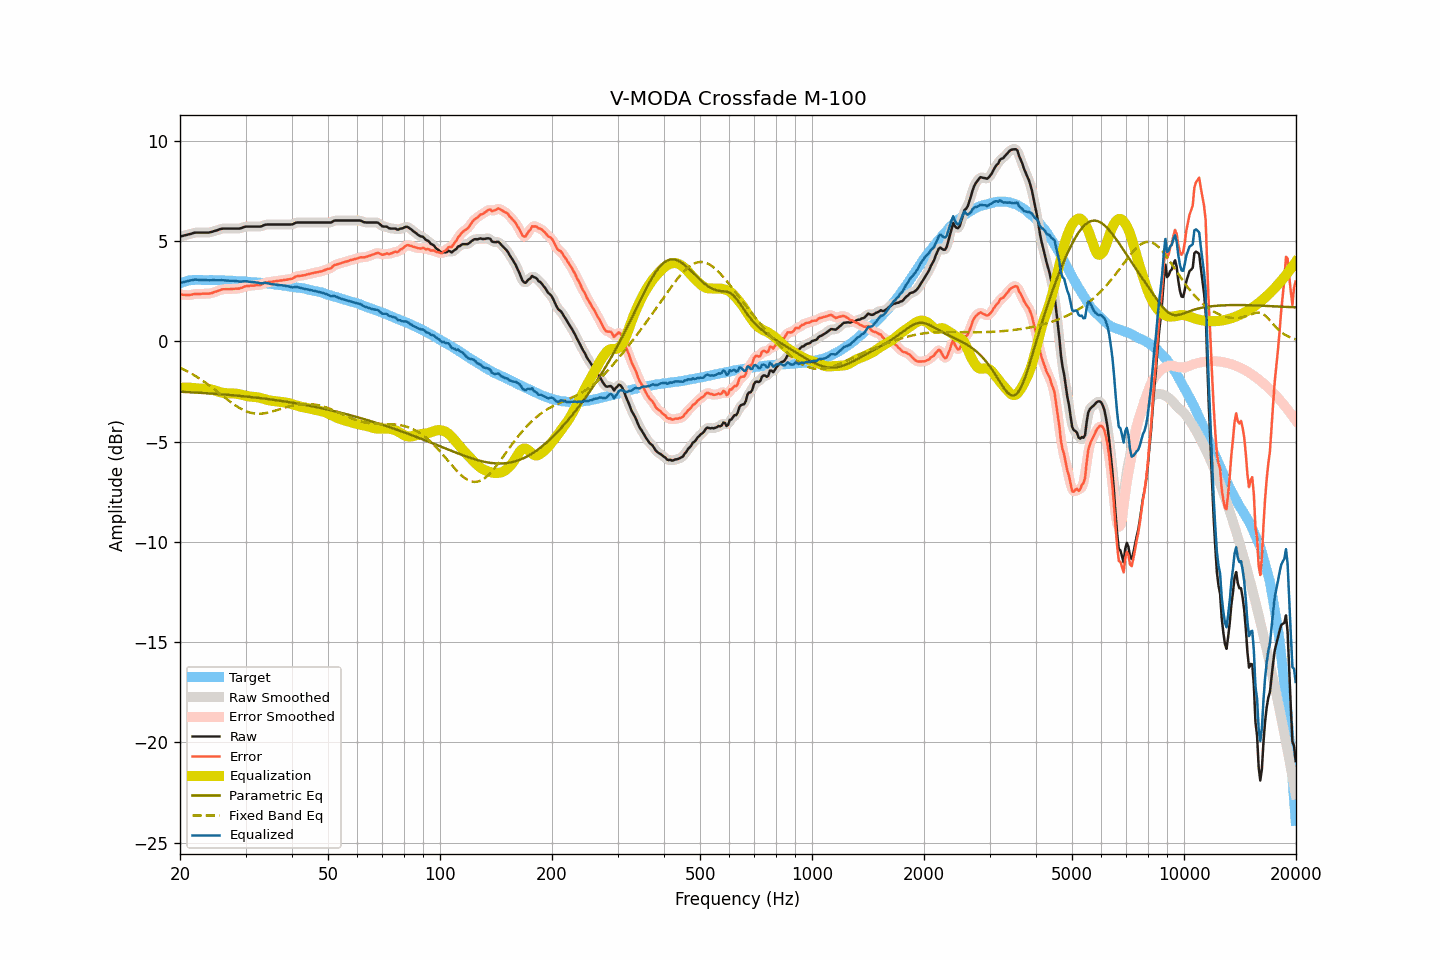

Source data for this figure (header and first rows):
frequency, raw, smoothed, error, error_smoothed, equalization, parametric_eq, fixed_band_eq, equalized_raw, equalized_smoothed, target
20.00, 5.22, 5.22, 2.33, 2.33, -2.32, -2.52, -1.32, 2.90, 2.90, 2.88
20.20, 5.24, 5.24, 2.32, 2.32, -2.32, -2.52, -1.36, 2.92, 2.92, 2.91
20.40, 5.26, 5.26, 2.31, 2.31, -2.31, -2.53, -1.39, 2.94, 2.94, 2.94
20.61, 5.27, 5.28, 2.31, 2.31, -2.31, -2.53, -1.44, 2.96, 2.96, 2.96
20.81, 5.30, 5.30, 2.30, 2.30, -2.31, -2.53, -1.48, 2.98, 2.98, 2.99
21.02, 5.32, 5.31, 2.29, 2.30, -2.31, -2.54, -1.52, 3.00, 3.00, 3.02
21.23, 5.34, 5.34, 2.30, 2.30, -2.32, -2.54, -1.56, 3.02, 3.02, 3.03
21.44, 5.36, 5.36, 2.31, 2.32, -2.32, -2.55, -1.61, 3.03, 3.04, 3.04
21.66, 5.38, 5.38, 2.33, 2.34, -2.33, -2.55, -1.65, 3.06, 3.05, 3.05
21.87, 5.41, 5.40, 2.36, 2.35, -2.34, -2.56, -1.70, 3.07, 3.06, 3.05
22.09, 5.42, 5.41, 2.36, 2.36, -2.35, -2.56, -1.75, 3.07, 3.07, 3.06
22.31, 5.42, 5.42, 2.36, 2.36, -2.35, -2.57, -1.80, 3.06, 3.06, 3.06
22.54, 5.42, 5.42, 2.36, 2.36, -2.36, -2.57, -1.85, 3.06, 3.06, 3.06
22.76, 5.42, 5.42, 2.36, 2.36, -2.36, -2.58, -1.91, 3.05, 3.05, 3.06
22.99, 5.42, 5.42, 2.37, 2.37, -2.36, -2.58, -1.96, 3.05, 3.05, 3.05
23.22, 5.42, 5.42, 2.37, 2.37, -2.36, -2.59, -2.02, 3.05, 3.05, 3.05
23.45, 5.42, 5.41, 2.37, 2.37, -2.37, -2.59, -2.07, 3.05, 3.05, 3.05
23.69, 5.42, 5.41, 2.37, 2.37, -2.37, -2.60, -2.13, 3.04, 3.04, 3.04
23.92, 5.42, 5.42, 2.37, 2.37, -2.38, -2.60, -2.19, 3.03, 3.04, 3.04
24.16, 5.44, 5.44, 2.38, 2.39, -2.40, -2.61, -2.25, 3.04, 3.04, 3.05
24.40, 5.46, 5.46, 2.40, 2.41, -2.42, -2.61, -2.31, 3.04, 3.04, 3.05
24.65, 5.49, 5.48, 2.44, 2.44, -2.44, -2.62, -2.37, 3.05, 3.04, 3.04
24.89, 5.51, 5.50, 2.47, 2.46, -2.46, -2.62, -2.44, 3.04, 3.04, 3.04
25.14, 5.53, 5.53, 2.49, 2.49, -2.49, -2.63, -2.50, 3.03, 3.04, 3.04
25.39, 5.56, 5.56, 2.52, 2.52, -2.52, -2.64, -2.56, 3.04, 3.04, 3.04
25.65, 5.59, 5.58, 2.55, 2.55, -2.54, -2.64, -2.63, 3.04, 3.04, 3.04
25.91, 5.60, 5.60, 2.58, 2.57, -2.56, -2.65, -2.69, 3.04, 3.04, 3.03
26.16, 5.62, 5.61, 2.59, 2.59, -2.58, -2.65, -2.75, 3.04, 3.04, 3.03
26.43, 5.62, 5.62, 2.59, 2.59, -2.59, -2.66, -2.82, 3.03, 3.03, 3.02
26.69, 5.62, 5.62, 2.59, 2.59, -2.59, -2.67, -2.88, 3.02, 3.02, 3.02
26.96, 5.62, 5.62, 2.59, 2.59, -2.60, -2.67, -2.94, 3.02, 3.02, 3.02
27.23, 5.62, 5.62, 2.60, 2.60, -2.60, -2.68, -3.00, 3.01, 3.01, 3.02
27.50, 5.62, 5.62, 2.60, 2.60, -2.60, -2.69, -3.06, 3.01, 3.01, 3.02
27.77, 5.62, 5.62, 2.61, 2.61, -2.60, -2.70, -3.12, 3.01, 3.01, 3.01
28.05, 5.62, 5.62, 2.61, 2.61, -2.61, -2.70, -3.18, 3.01, 3.01, 3.01
28.33, 5.62, 5.61, 2.62, 2.62, -2.62, -2.71, -3.23, 3.00, 3.00, 2.99
28.62, 5.62, 5.61, 2.62, 2.62, -2.63, -2.72, -3.28, 2.99, 2.98, 2.99
28.90, 5.62, 5.62, 2.62, 2.63, -2.65, -2.72, -3.33, 2.97, 2.97, 2.99
29.19, 5.64, 5.64, 2.66, 2.65, -2.67, -2.73, -3.37, 2.97, 2.97, 2.98
29.48, 5.67, 5.67, 2.68, 2.68, -2.68, -2.74, -3.42, 2.98, 2.98, 2.99
29.78, 5.70, 5.69, 2.72, 2.71, -2.70, -2.75, -3.45, 2.99, 2.99, 2.98
30.08, 5.72, 5.71, 2.74, 2.74, -2.72, -2.76, -3.49, 2.99, 2.99, 2.97
30.38, 5.72, 5.72, 2.75, 2.75, -2.74, -2.76, -3.52, 2.98, 2.98, 2.96
30.68, 5.72, 5.72, 2.76, 2.76, -2.75, -2.77, -3.54, 2.96, 2.96, 2.96
30.99, 5.72, 5.72, 2.77, 2.76, -2.76, -2.78, -3.57, 2.95, 2.95, 2.95
31.30, 5.72, 5.72, 2.77, 2.77, -2.77, -2.79, -3.58, 2.94, 2.94, 2.95
31.61, 5.72, 5.72, 2.77, 2.78, -2.78, -2.80, -3.60, 2.94, 2.94, 2.94
31.93, 5.72, 5.72, 2.78, 2.78, -2.78, -2.81, -3.61, 2.93, 2.93, 2.93
32.24, 5.72, 5.71, 2.80, 2.79, -2.79, -2.82, -3.61, 2.92, 2.92, 2.92
32.57, 5.72, 5.71, 2.80, 2.80, -2.81, -2.83, -3.61, 2.91, 2.90, 2.92
32.89, 5.72, 5.72, 2.80, 2.81, -2.83, -2.84, -3.61, 2.89, 2.89, 2.91
33.22, 5.74, 5.74, 2.83, 2.84, -2.85, -2.85, -3.61, 2.89, 2.89, 2.90
33.55, 5.78, 5.77, 2.88, 2.88, -2.87, -2.86, -3.60, 2.90, 2.90, 2.90
33.89, 5.81, 5.80, 2.92, 2.91, -2.90, -2.87, -3.59, 2.91, 2.90, 2.89
34.23, 5.82, 5.81, 2.93, 2.94, -2.92, -2.88, -3.57, 2.90, 2.90, 2.88
34.57, 5.82, 5.82, 2.95, 2.95, -2.94, -2.89, -3.55, 2.88, 2.88, 2.87
34.92, 5.82, 5.82, 2.96, 2.96, -2.96, -2.90, -3.53, 2.86, 2.86, 2.86
35.27, 5.82, 5.82, 2.96, 2.97, -2.97, -2.91, -3.51, 2.85, 2.85, 2.85
35.62, 5.82, 5.82, 2.98, 2.98, -2.98, -2.92, -3.49, 2.83, 2.83, 2.84
35.97, 5.82, 5.82, 2.99, 2.99, -2.99, -2.93, -3.46, 2.83, 2.83, 2.83
... 635 more rows
